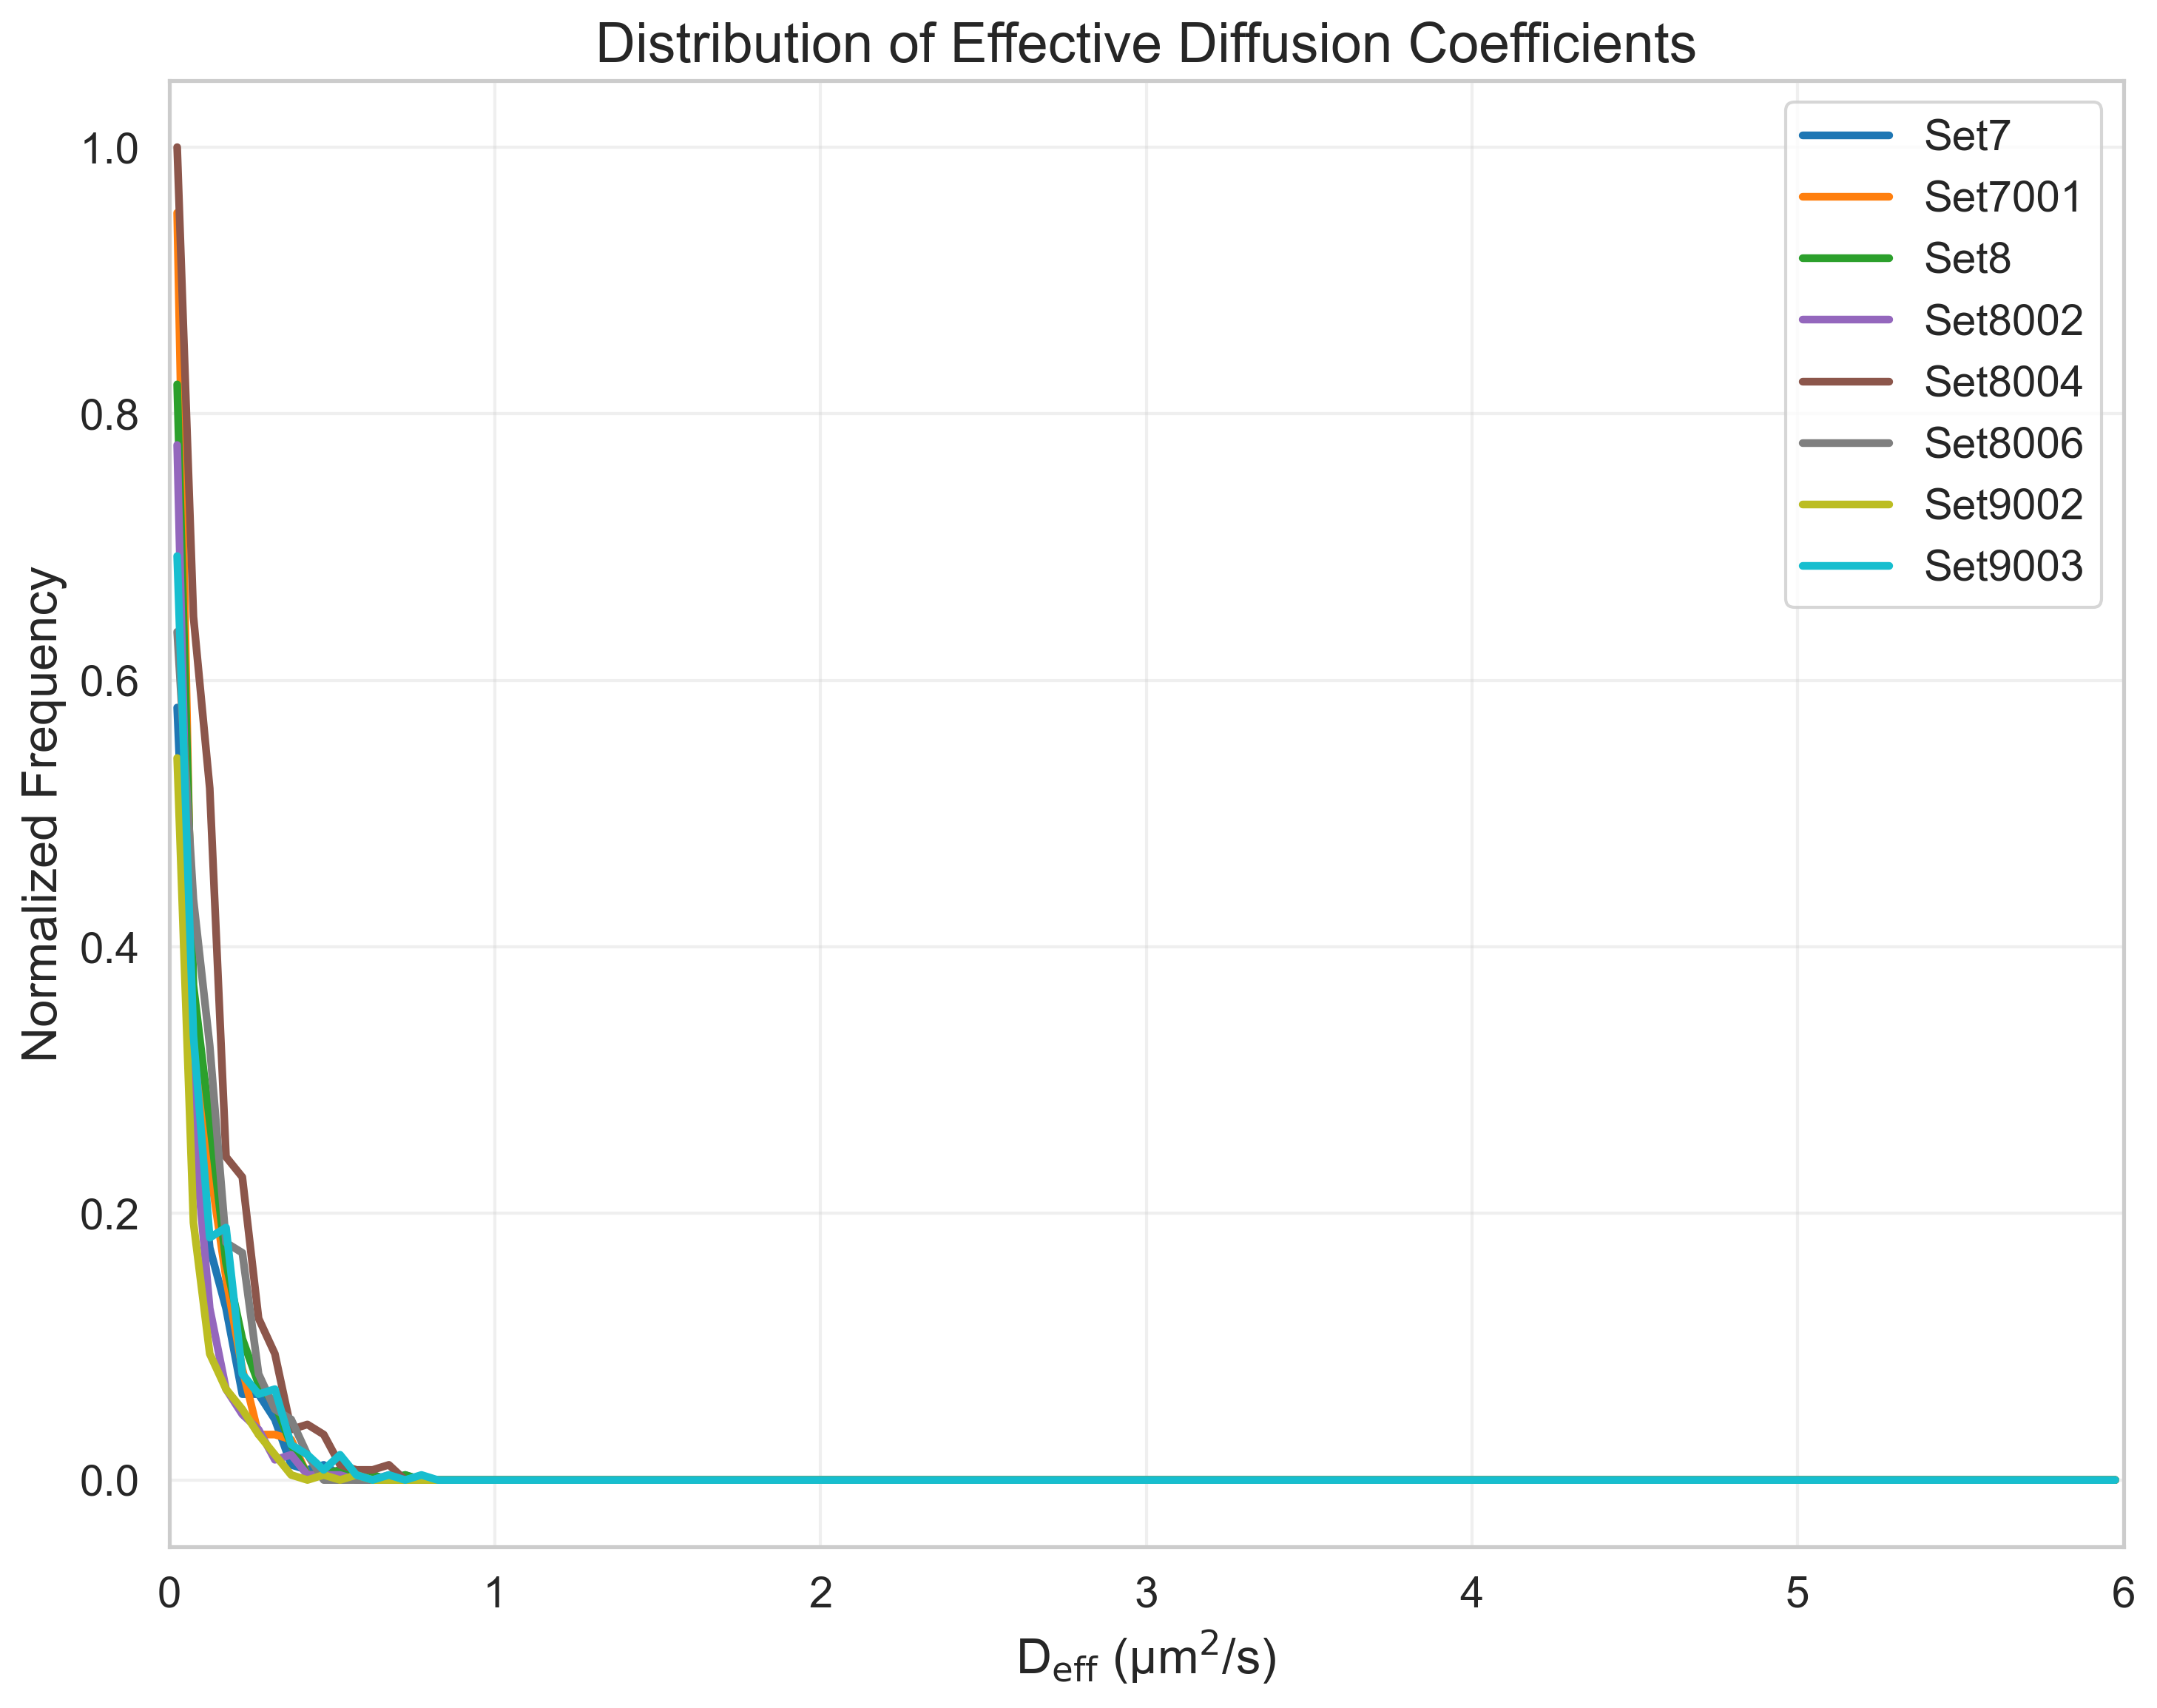

Data behind this chart, as committed beside it:
FileName, DiffusionCoefficient, NormalizedFrequency
tracked_Traj_Set7.nd2_crop, 0.025, 0.5795
tracked_Traj_Set7.nd2_crop, 0.075, 0.2955
tracked_Traj_Set7.nd2_crop, 0.125, 0.1742
tracked_Traj_Set7.nd2_crop, 0.175, 0.1288
tracked_Traj_Set7.nd2_crop, 0.225, 0.06439
tracked_Traj_Set7.nd2_crop, 0.275, 0.06439
tracked_Traj_Set7.nd2_crop, 0.325, 0.04545
tracked_Traj_Set7.nd2_crop, 0.375, 0.01136
tracked_Traj_Set7.nd2_crop, 0.425, 0.007576
tracked_Traj_Set7.nd2_crop, 0.475, 0.01136
tracked_Traj_Set7.nd2_crop, 0.525, 0.003788
tracked_Traj_Set7.nd2_crop, 0.575, 0.003788
tracked_Traj_Set7.nd2_crop, 0.625, 0.003788
tracked_Traj_Set7.nd2_crop, 0.675, 0.0
tracked_Traj_Set7.nd2_crop, 0.725, 0.003788
tracked_Traj_Set7.nd2_crop, 0.775, 0.0
tracked_Traj_Set7.nd2_crop, 0.825, 0.0
tracked_Traj_Set7.nd2_crop, 0.875, 0.0
tracked_Traj_Set7.nd2_crop, 0.925, 0.0
tracked_Traj_Set7.nd2_crop, 0.975, 0.0
tracked_Traj_Set7.nd2_crop, 1.025, 0.0
tracked_Traj_Set7.nd2_crop, 1.075, 0.0
tracked_Traj_Set7.nd2_crop, 1.125, 0.0
tracked_Traj_Set7.nd2_crop, 1.175, 0.0
tracked_Traj_Set7.nd2_crop, 1.225, 0.0
tracked_Traj_Set7.nd2_crop, 1.275, 0.0
tracked_Traj_Set7.nd2_crop, 1.325, 0.0
tracked_Traj_Set7.nd2_crop, 1.375, 0.0
tracked_Traj_Set7.nd2_crop, 1.425, 0.0
tracked_Traj_Set7.nd2_crop, 1.475, 0.0
tracked_Traj_Set7.nd2_crop, 1.525, 0.0
tracked_Traj_Set7.nd2_crop, 1.575, 0.0
tracked_Traj_Set7.nd2_crop, 1.625, 0.0
tracked_Traj_Set7.nd2_crop, 1.675, 0.0
tracked_Traj_Set7.nd2_crop, 1.725, 0.0
tracked_Traj_Set7.nd2_crop, 1.775, 0.0
tracked_Traj_Set7.nd2_crop, 1.825, 0.0
tracked_Traj_Set7.nd2_crop, 1.875, 0.0
tracked_Traj_Set7.nd2_crop, 1.925, 0.0
tracked_Traj_Set7.nd2_crop, 1.975, 0.0
tracked_Traj_Set7.nd2_crop, 2.025, 0.0
tracked_Traj_Set7.nd2_crop, 2.075, 0.0
tracked_Traj_Set7.nd2_crop, 2.125, 0.0
tracked_Traj_Set7.nd2_crop, 2.175, 0.0
tracked_Traj_Set7.nd2_crop, 2.225, 0.0
tracked_Traj_Set7.nd2_crop, 2.275, 0.0
tracked_Traj_Set7.nd2_crop, 2.325, 0.0
tracked_Traj_Set7.nd2_crop, 2.375, 0.0
tracked_Traj_Set7.nd2_crop, 2.425, 0.0
tracked_Traj_Set7.nd2_crop, 2.475, 0.0
tracked_Traj_Set7.nd2_crop, 2.525, 0.0
tracked_Traj_Set7.nd2_crop, 2.575, 0.0
tracked_Traj_Set7.nd2_crop, 2.625, 0.0
tracked_Traj_Set7.nd2_crop, 2.675, 0.0
tracked_Traj_Set7.nd2_crop, 2.725, 0.0
tracked_Traj_Set7.nd2_crop, 2.775, 0.0
tracked_Traj_Set7.nd2_crop, 2.825, 0.0
tracked_Traj_Set7.nd2_crop, 2.875, 0.0
tracked_Traj_Set7.nd2_crop, 2.925, 0.0
tracked_Traj_Set7.nd2_crop, 2.975, 0.0
... 900 more rows
